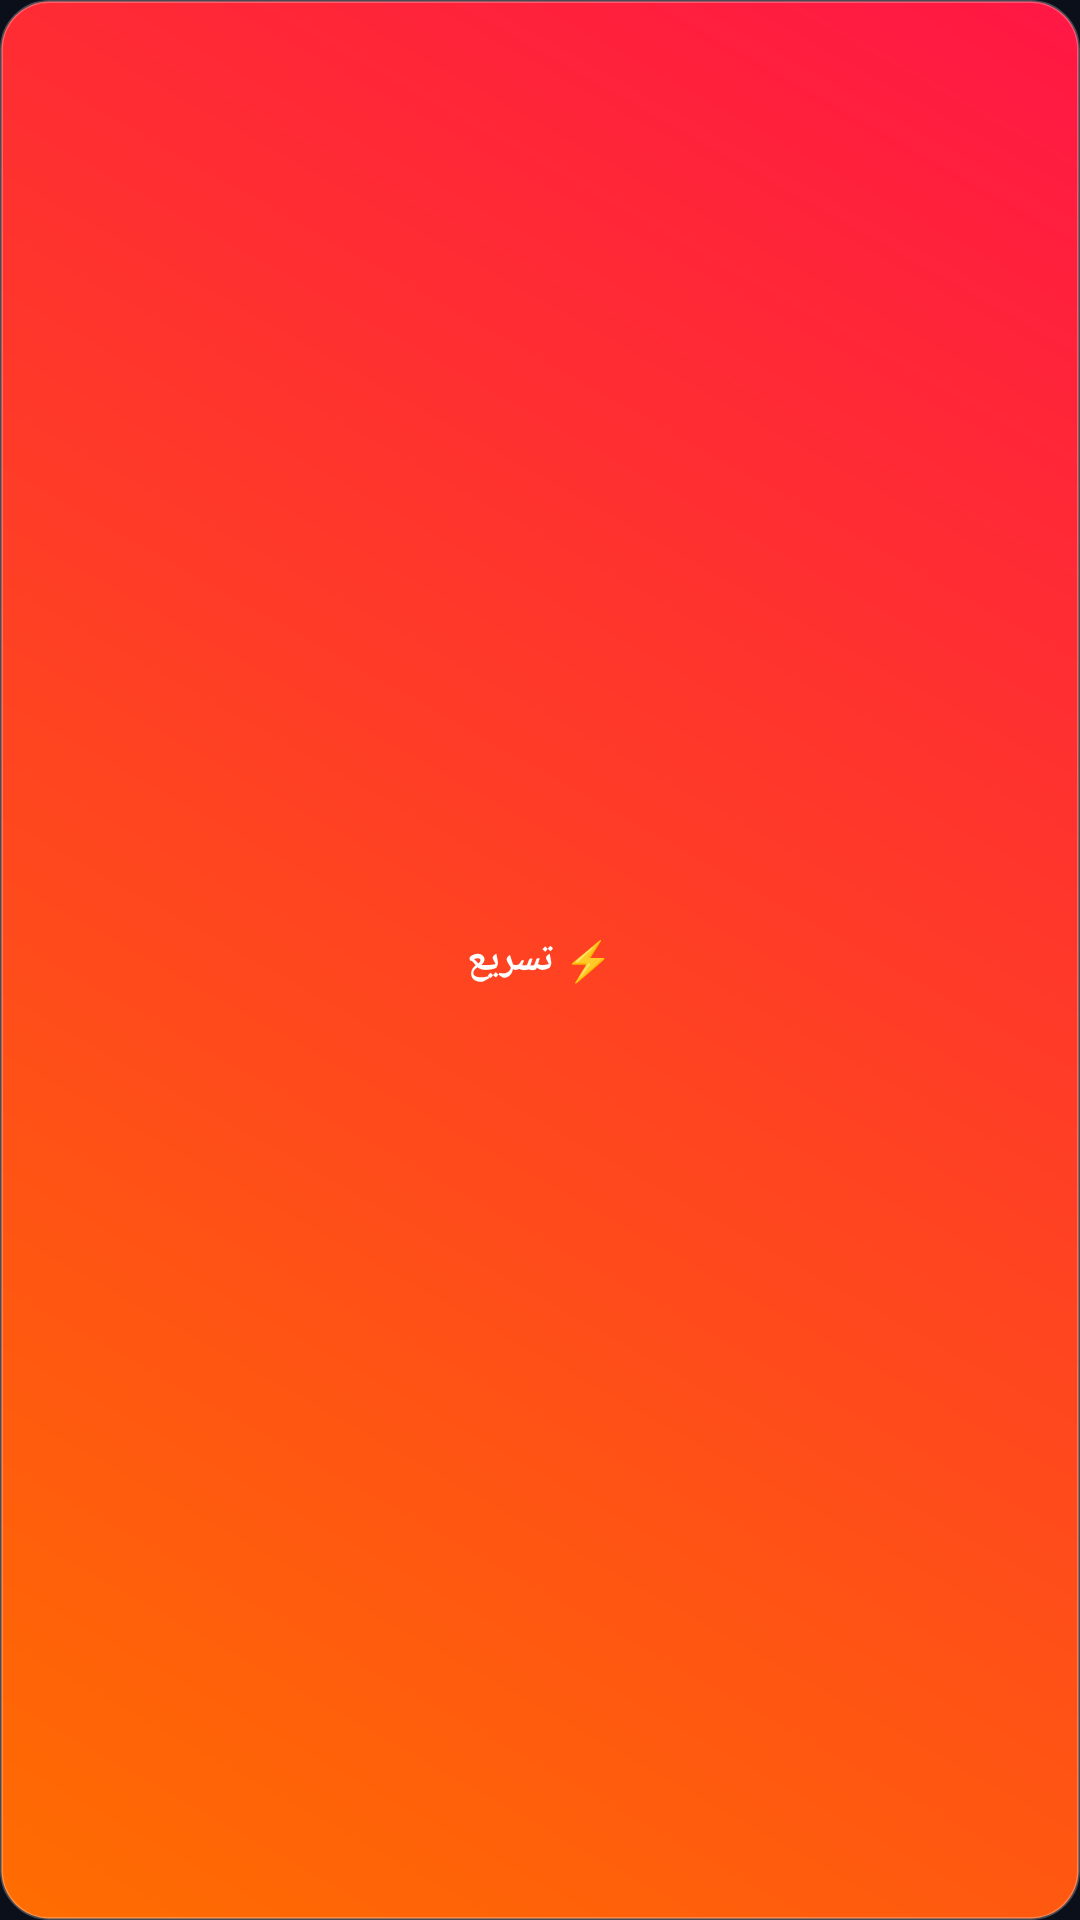

This screen was rendered from an Android layout file. Write that file and the resources it references.
<!-- AndroidManifest.xml: application theme AppTheme -->
<!-- res/layout/widget_boost.xml -->
<?xml version="1.0" encoding="utf-8"?>
<LinearLayout xmlns:android="http://schemas.android.com/apk/res/android"
    android:layout_width="match_parent"
    android:layout_height="match_parent"
    android:orientation="vertical"
    android:gravity="center">

    <TextView
        android:id="@+id/tvWidget"
        android:layout_width="match_parent"
        android:layout_height="match_parent"
        android:gravity="center"
        android:background="@drawable/widget_bg"
        android:text="⚡ تسريع"
        android:textColor="#FFFFFF"
        android:textSize="13sp"
        android:textStyle="bold" />
</LinearLayout>
<!-- resources referenced by this layout -->
<resources>
  <!-- drawable widget_bg (drawable) -->
  <?xml version="1.0" encoding="utf-8"?>
  <shape xmlns:android="http://schemas.android.com/apk/res/android" android:shape="rectangle">
      <gradient
          android:startColor="#FF6D00"
          android:endColor="#FF1744"
          android:angle="45" />
      <corners android:radius="16dp" />
      <stroke android:width="1dp" android:color="#40FFFFFF" />
  </shape>
  <style name="AppTheme" parent="@android:style/Theme.Material.NoActionBar">
          <item name="android:windowBackground">@color/bg_dark</item>
          <item name="android:statusBarColor">@color/bg_dark</item>
          <item name="android:navigationBarColor">@color/bg_dark</item>
          <item name="android:textColor">@color/text_main</item>
          <item name="android:colorAccent">@color/accent</item>
      </style>
  <color name="bg_dark">#0B0F1A</color>
  <color name="text_main">#F1F5F9</color>
  <color name="accent">#FF6A00</color>
</resources>
